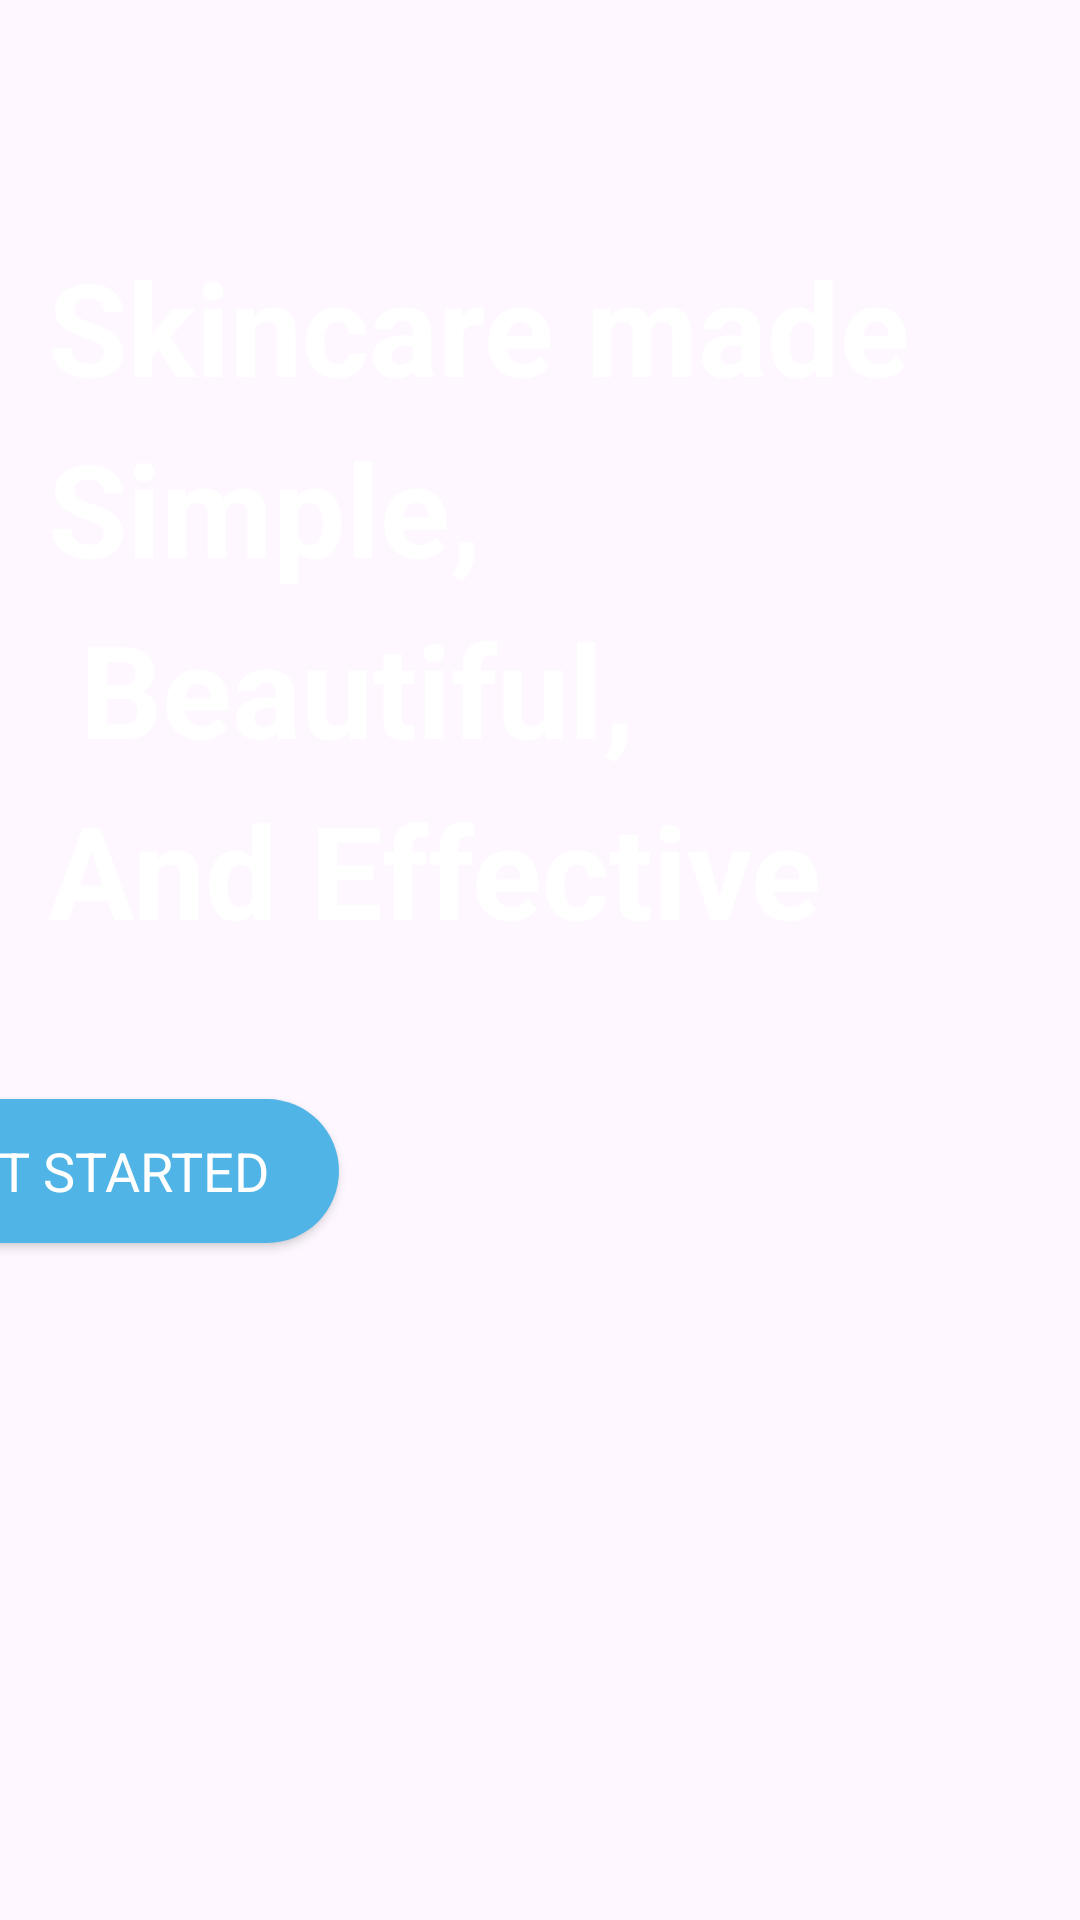

Write the Android layout XML for this screen, with the resource values it uses.
<!-- AndroidManifest.xml: application theme Theme.Online_shop_app -->
<!-- res/layout/activity_splash.xml -->
<?xml version="1.0" encoding="utf-8"?>
<androidx.constraintlayout.widget.ConstraintLayout xmlns:android="http://schemas.android.com/apk/res/android"
    xmlns:app="http://schemas.android.com/apk/res-auto"
    xmlns:tools="http://schemas.android.com/tools"
    android:id="@+id/main"
    android:layout_width="match_parent"
    android:layout_height="match_parent"
    tools:context=".SplashActivity">

    <ImageView
        android:id="@+id/imageView"
        android:layout_width="wrap_content"
        android:layout_height="0dp"
        android:scaleType="centerCrop"
        app:layout_constraintBottom_toBottomOf="parent"
        app:layout_constraintEnd_toEndOf="parent"
        app:layout_constraintHorizontal_bias="0.0"
        app:layout_constraintStart_toStartOf="parent"
        app:layout_constraintTop_toTopOf="parent"
        app:layout_constraintVertical_bias="0.0"
        app:srcCompat="@drawable/intro_pic" />

    <TextView
        android:id="@+id/textView"
        android:layout_width="wrap_content"
        android:layout_height="wrap_content"
        android:layout_marginStart="16dp"
        android:layout_marginTop="80dp"
        android:lineSpacingExtra="10dp"
        android:text="@string/splash_titile"
        android:textColor="@color/white"
        android:textSize="43sp"
        android:textStyle="bold"
        app:layout_constraintStart_toStartOf="parent"
        app:layout_constraintTop_toTopOf="parent" />

    <androidx.appcompat.widget.AppCompatButton
        android:layout_margin="48dp"
        android:id="@+id/startBtn"
        android:layout_width="wrap_content"
        android:layout_height="wrap_content"
        android:text="@string/let_s_get_started"
        android:background="@drawable/blue_bg"
        android:paddingHorizontal="24dp"
        android:textColor="@color/white"
        android:textSize="18dp"
        style="@android:style/Widget.Button"
        app:layout_constraintEnd_toEndOf="@+id/imageView"
        app:layout_constraintStart_toStartOf="@+id/textView"
        app:layout_constraintTop_toBottomOf="@+id/textView" />
</androidx.constraintlayout.widget.ConstraintLayout>
<!-- resources referenced by this layout -->
<resources>
  <color name="white">#FFFFFFFF</color>
  <!-- drawable blue_bg (drawable) -->
  <?xml version="1.0" encoding="utf-8"?>
  <selector xmlns:android="http://schemas.android.com/apk/res/android">
  <item>
      <shape android:shape="rectangle">
          <solid android:color="@color/blue" />
          <corners android:radius="50dp" />
      </shape>
  </item>
  
  
  </selector>
  <string name="let_s_get_started">LET\'S GET STARTED</string>
  <string name="splash_titile">Skincare made\nSimple, \n Beautiful, \nAnd Effective</string>
  <style name="Theme.Online_shop_app" parent="Base.Theme.Online_shop_app" />
  <color name="blue">#50B5E6</color>
  <style name="Base.Theme.Online_shop_app" parent="Theme.Material3.DayNight.NoActionBar">
          
          
      </style>
</resources>
